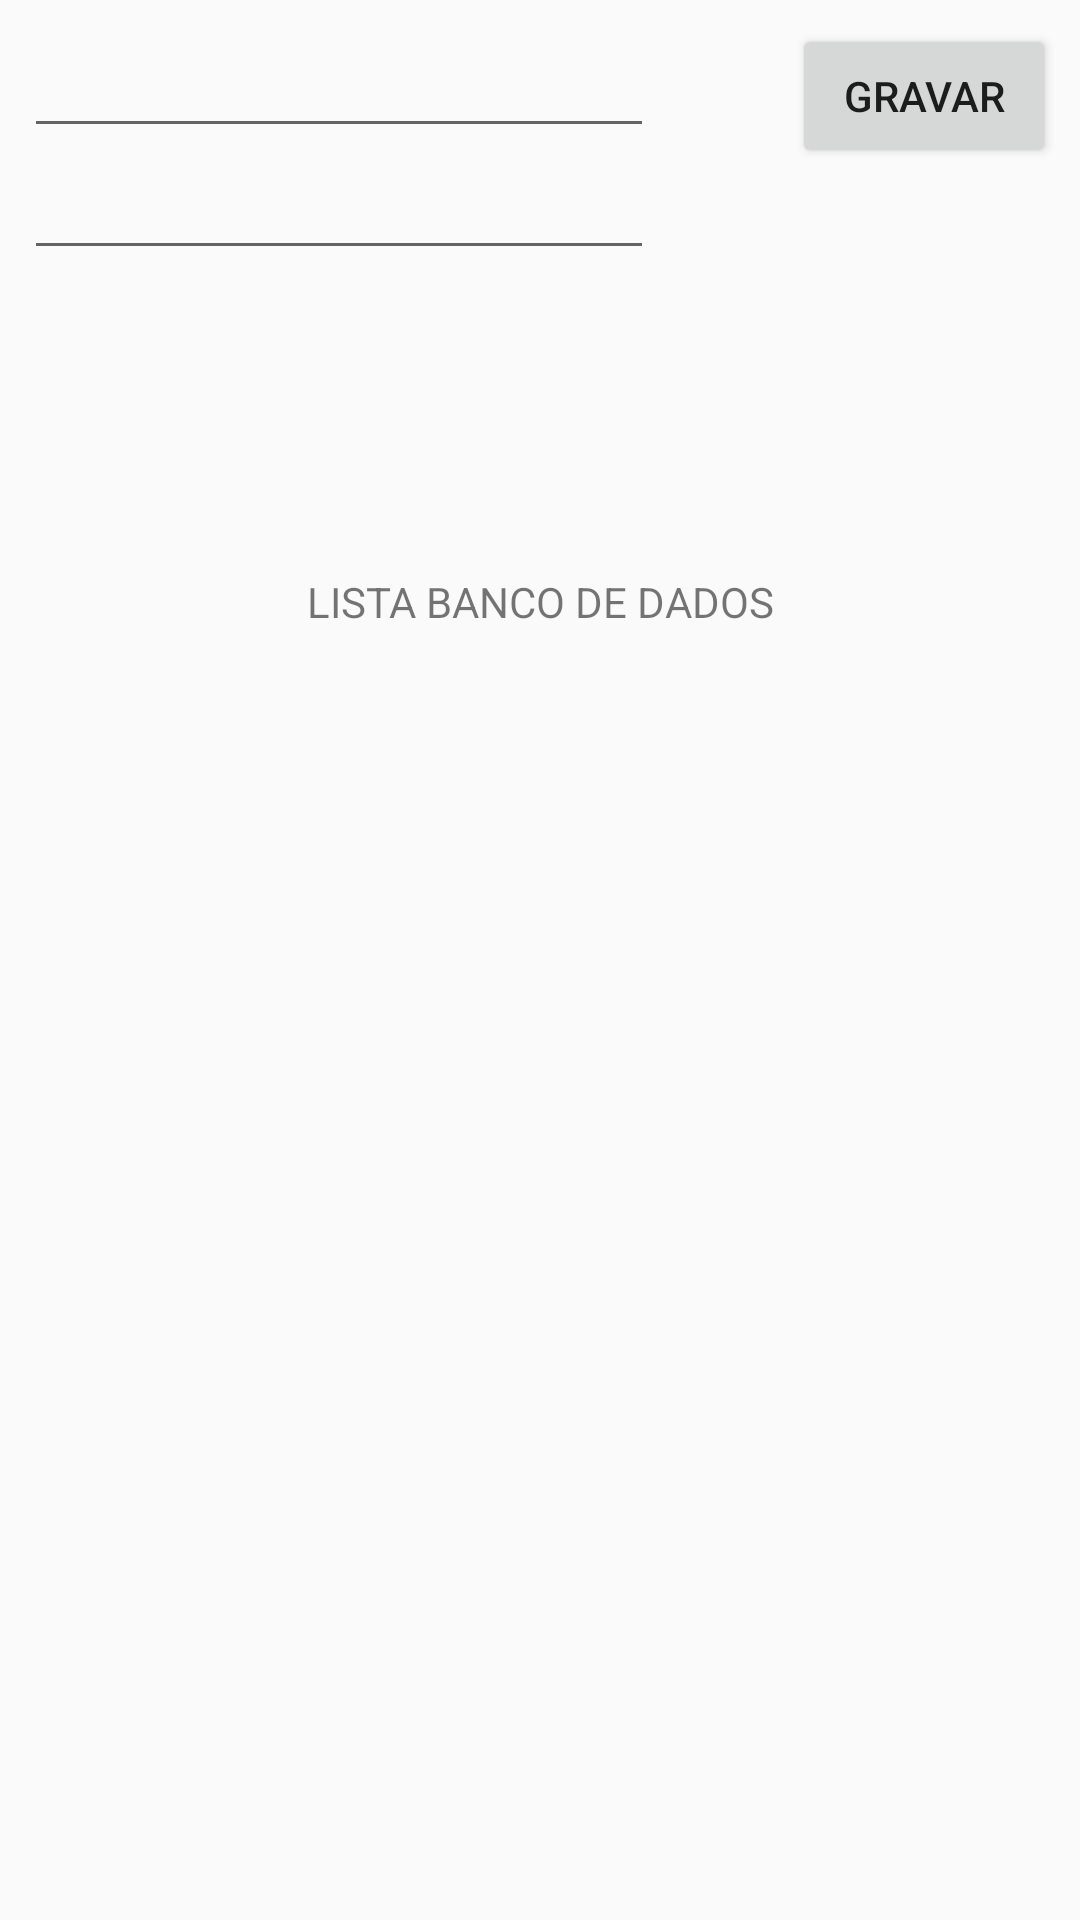

Reconstruct the res/layout file that produces this screen, plus the resources it refers to.
<!-- AndroidManifest.xml: application theme AppTheme -->
<!-- res/layout/activity_tela_banco_dados.xml -->
<?xml version="1.0" encoding="utf-8"?>

<android.support.constraint.ConstraintLayout xmlns:android="http://schemas.android.com/apk/res/android"
    xmlns:app="http://schemas.android.com/apk/res-auto"
    xmlns:tools="http://schemas.android.com/tools"
    android:layout_width="match_parent"
    android:layout_height="match_parent"
    tools:context=".Telas.TelaBancoDados"
    tools:layout_editor_absoluteY="81dp">

    <TextView
        android:id="@+id/textView"
        android:layout_width="wrap_content"
        android:layout_height="wrap_content"
        android:layout_marginStart="8dp"
        android:layout_marginLeft="8dp"
        android:layout_marginEnd="8dp"
        android:layout_marginRight="8dp"
        android:layout_marginBottom="32dp"
        android:text="LISTA BANCO DE DADOS"
        app:layout_constraintBottom_toTopOf="@+id/listBanco"
        app:layout_constraintEnd_toEndOf="parent"
        app:layout_constraintStart_toStartOf="parent" />

    <LinearLayout
        android:layout_width="wrap_content"
        android:layout_height="wrap_content"
        android:layout_marginStart="8dp"
        android:layout_marginLeft="8dp"
        android:layout_marginTop="8dp"
        android:layout_marginEnd="8dp"
        android:layout_marginRight="8dp"
        android:orientation="horizontal"
        app:layout_constraintEnd_toEndOf="parent"
        app:layout_constraintHorizontal_bias="1.0"
        app:layout_constraintStart_toEndOf="@+id/linearLayout"
        app:layout_constraintTop_toTopOf="parent">

        <Button
            android:id="@+id/btnGravar"
            android:layout_width="wrap_content"
            android:layout_height="wrap_content"
            android:onClick="gravarOnCliclick"
            android:text="Gravar"
            tools:layout_editor_absoluteX="280dp"
            tools:layout_editor_absoluteY="28dp" />
    </LinearLayout>

    <LinearLayout
        android:id="@+id/linearLayout"
        android:layout_width="218dp"
        android:layout_height="82dp"
        android:layout_marginStart="8dp"
        android:layout_marginLeft="8dp"
        android:layout_marginTop="8dp"
        android:orientation="vertical"
        app:layout_constraintStart_toStartOf="parent"
        app:layout_constraintTop_toTopOf="parent">

        <EditText
            android:id="@+id/edtUsuario"
            android:layout_width="wrap_content"
            android:layout_height="wrap_content"
            android:ems="10"
            android:inputType="textEmailAddress"
            tools:layout_editor_absoluteX="35dp"
            tools:layout_editor_absoluteY="42dp" />

        <EditText
            android:id="@+id/edtSenha"
            android:layout_width="wrap_content"
            android:layout_height="wrap_content"
            android:ems="10"
            android:inputType="textPassword"
            tools:layout_editor_absoluteX="35dp"
            tools:layout_editor_absoluteY="107dp" />

    </LinearLayout>

    <ListView
        android:id="@+id/listBanco"
        android:layout_width="279dp"
        android:layout_height="252dp"
        android:layout_marginStart="8dp"
        android:layout_marginLeft="8dp"
        android:layout_marginTop="152dp"
        android:layout_marginEnd="8dp"
        android:layout_marginRight="8dp"
        app:layout_constraintEnd_toEndOf="parent"
        app:layout_constraintHorizontal_bias="0.505"
        app:layout_constraintStart_toStartOf="parent"
        app:layout_constraintTop_toBottomOf="@+id/linearLayout" />

</android.support.constraint.ConstraintLayout>
<!-- resources referenced by this layout -->
<resources>
  <style name="AppTheme" parent="Theme.AppCompat.Light.DarkActionBar">
          
          <item name="colorPrimary">@color/colorPrimary</item>
          <item name="colorPrimaryDark">@color/colorPrimaryDark</item>
          <item name="colorAccent">@color/colorAccent</item>
      </style>
  <!-- not gathered from this repository: default colours our renderer supplied (Android Studio template values) -->
  <color name="colorPrimary">#FF6200EE</color>
  <color name="colorPrimaryDark">#FF3700B3</color>
  <color name="colorAccent">#FF03DAC5</color>
</resources>
